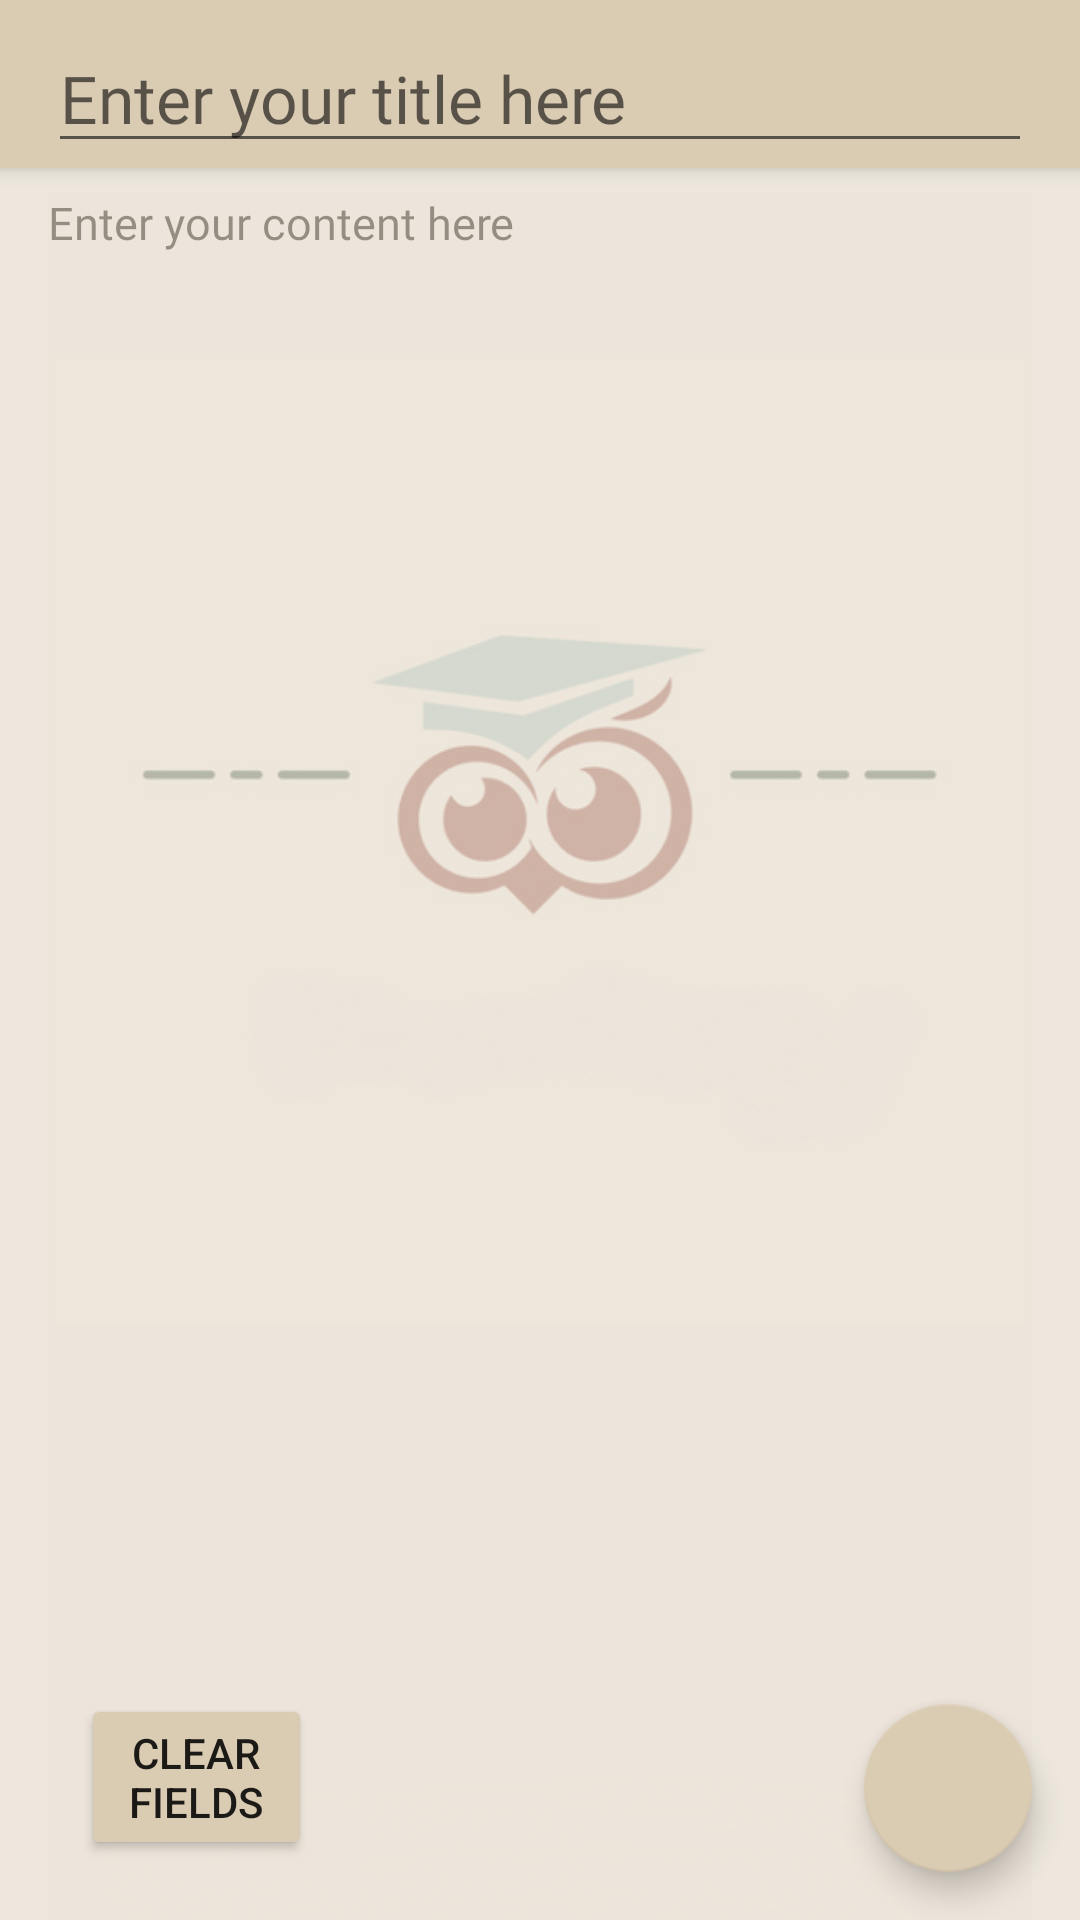

Write the Android layout XML for this screen, with the resource values it uses.
<!-- AndroidManifest.xml: application theme AppTheme -->
<!-- res/layout/activity_editnoteactivity.xml -->
<?xml version="1.0" encoding="utf-8"?>
<RelativeLayout xmlns:android="http://schemas.android.com/apk/res/android"
                xmlns:app="http://schemas.android.com/apk/res-auto"
                xmlns:tools="http://schemas.android.com/tools"
                android:layout_width="match_parent"
                android:layout_height="match_parent"
                tools:context=".editnoteactivity">

    
    <androidx.appcompat.widget.Toolbar
            android:id="@+id/toolbarofeditnote"
            android:layout_width="match_parent"
            android:layout_height="?attr/actionBarSize"
            android:background="@color/akaroa"
            android:elevation="4dp">

        
        <EditText
                android:id="@+id/edittitleofnote"
                android:layout_width="match_parent"
                android:layout_height="wrap_content"
                android:layout_marginStart="16dp"
                android:layout_marginTop="8dp"
                android:layout_marginEnd="16dp"
                android:hint="Enter your title here"
                android:inputType="text"
                android:textColor="@color/black"
                android:textSize="22sp"
                android:fontFamily="@font/times"/>



    </androidx.appcompat.widget.Toolbar>

    
    <EditText
            android:id="@+id/editcontentofnote"
            android:layout_width="match_parent"
            android:layout_height="match_parent"
            android:layout_below="@id/toolbarofeditnote"
            android:layout_marginStart="16dp"
            android:layout_marginTop="8dp"
            android:layout_marginEnd="16dp"
            android:background="#faf7f7"
            android:gravity="start|top"
            android:hint="Enter your content here"
            android:inputType="textMultiLine"
            android:textColor="@color/black"
            android:textSize="15sp"
            android:fontFamily="@font/helvetica"/>

    <Button
            android:id="@+id/clearFieldsButton"
            android:layout_width="wrap_content"
            android:layout_height="wrap_content"
            android:text="Clear Fields"
            android:backgroundTint="@color/akaroa"
            android:layout_marginTop="10dp"
            android:layout_marginStart="27dp" android:layout_alignParentBottom="true"
            android:layout_marginBottom="20dp" android:layout_toStartOf="@+id/saveeditnote"
            android:layout_marginEnd="184dp" android:layout_alignParentStart="true"/>
    <ImageView
            android:id="@+id/backGround"
            android:layout_width="match_parent"
            android:layout_height="match_parent"
            android:src="@drawable/splash_notext"
            android:scaleType="centerCrop"
            android:alpha="0.4" />

    
    <com.google.android.material.floatingactionbutton.FloatingActionButton
            android:id="@+id/saveeditnote"
            android:layout_width="wrap_content"
            android:layout_height="wrap_content"
            android:layout_alignParentEnd="true"
            android:layout_alignParentBottom="true"
            android:layout_marginEnd="16dp"
            android:layout_marginBottom="16dp"
            android:src="@drawable/save"
            app:backgroundTint="@color/colorPrimaryDark"
            app:maxImageSize="55dp"/>

</RelativeLayout>
<!-- resources referenced by this layout -->
<resources>
  <color name="akaroa">#dacbb3</color>
  <color name="black">#FF000000</color>
  <color name="colorPrimaryDark">#dacbb3</color>
  <!-- drawable splash_notext: jpg bitmap (drawable, 197917 bytes) -->
  <style name="AppTheme" parent="Theme.AppCompat.Light">
          
          <item name="colorPrimary">@color/colorPrimary</item>
          <item name="colorPrimaryDark">@color/colorPrimaryDark</item>
          <item name="colorAccent">@color/colorAccent</item>
          
      </style>
  <color name="colorPrimary">#dacbb3</color>
  <color name="colorAccent">#95502F</color>
</resources>
